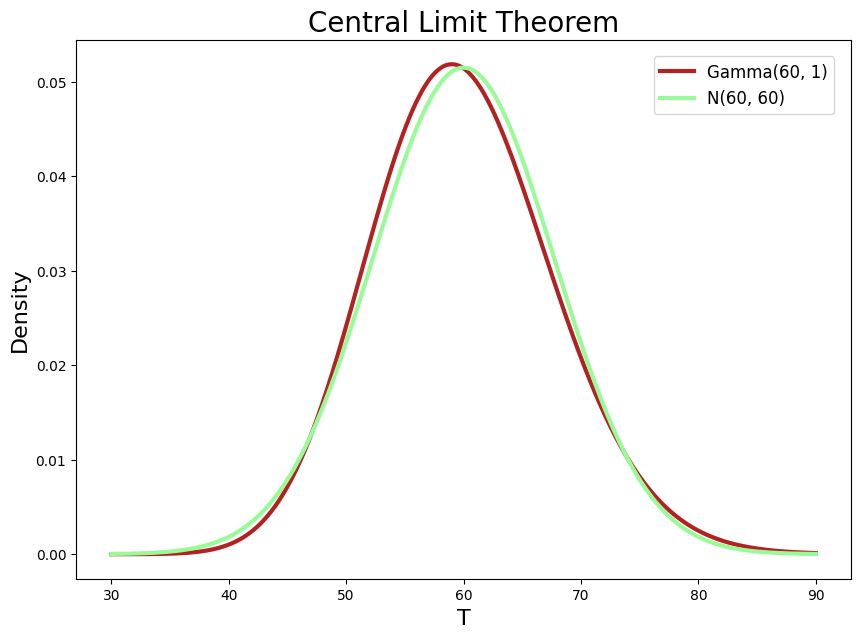

This figure's Python source:
import math
import numpy as np 				# pip install numpy
import matplotlib.pyplot as plt # pip install matplotlib
import scipy as sp 				# pip install scipy
from scipy import stats 		# Used to generate gamma pdf array

# Settings for matplotlib figure size and font
plt.rcParams["figure.figsize"] = [10, 7]
plt.rcParams["font.family"] = "CMU Serif"

def central_limit_theorem(alpha_=60, lambda_=1, expected_=60, variance_=60):
	x = np.linspace(30, 90, 100000)
	y1 = sp.stats.gamma.pdf(x, alpha_, scale=1/lambda_) 		# PDF of Gamma(alpha_, lambda_)
	y2 = sp.stats.norm.pdf(x, expected_, math.sqrt(variance_)) 	# PDF of N(expected_, variance_)

    # Generating graph using matplotlib
	plt.title("Central Limit Theorem", fontsize=20)
	plt.xlabel("T", fontsize=16)
	plt.ylabel("Density", fontsize=16)
	plt.plot(x, y1, label=f"Gamma({alpha_}, {lambda_})", linewidth=3, color="firebrick")
	plt.plot(x, y2, label=f"N{expected_, variance_}", linewidth=3, color="palegreen")
	plt.legend(bbox_to_anchor=(1, 1), loc="upper right", borderaxespad=1, fontsize=12)
	plt.show()

central_limit_theorem(60, 1, 60, 60)